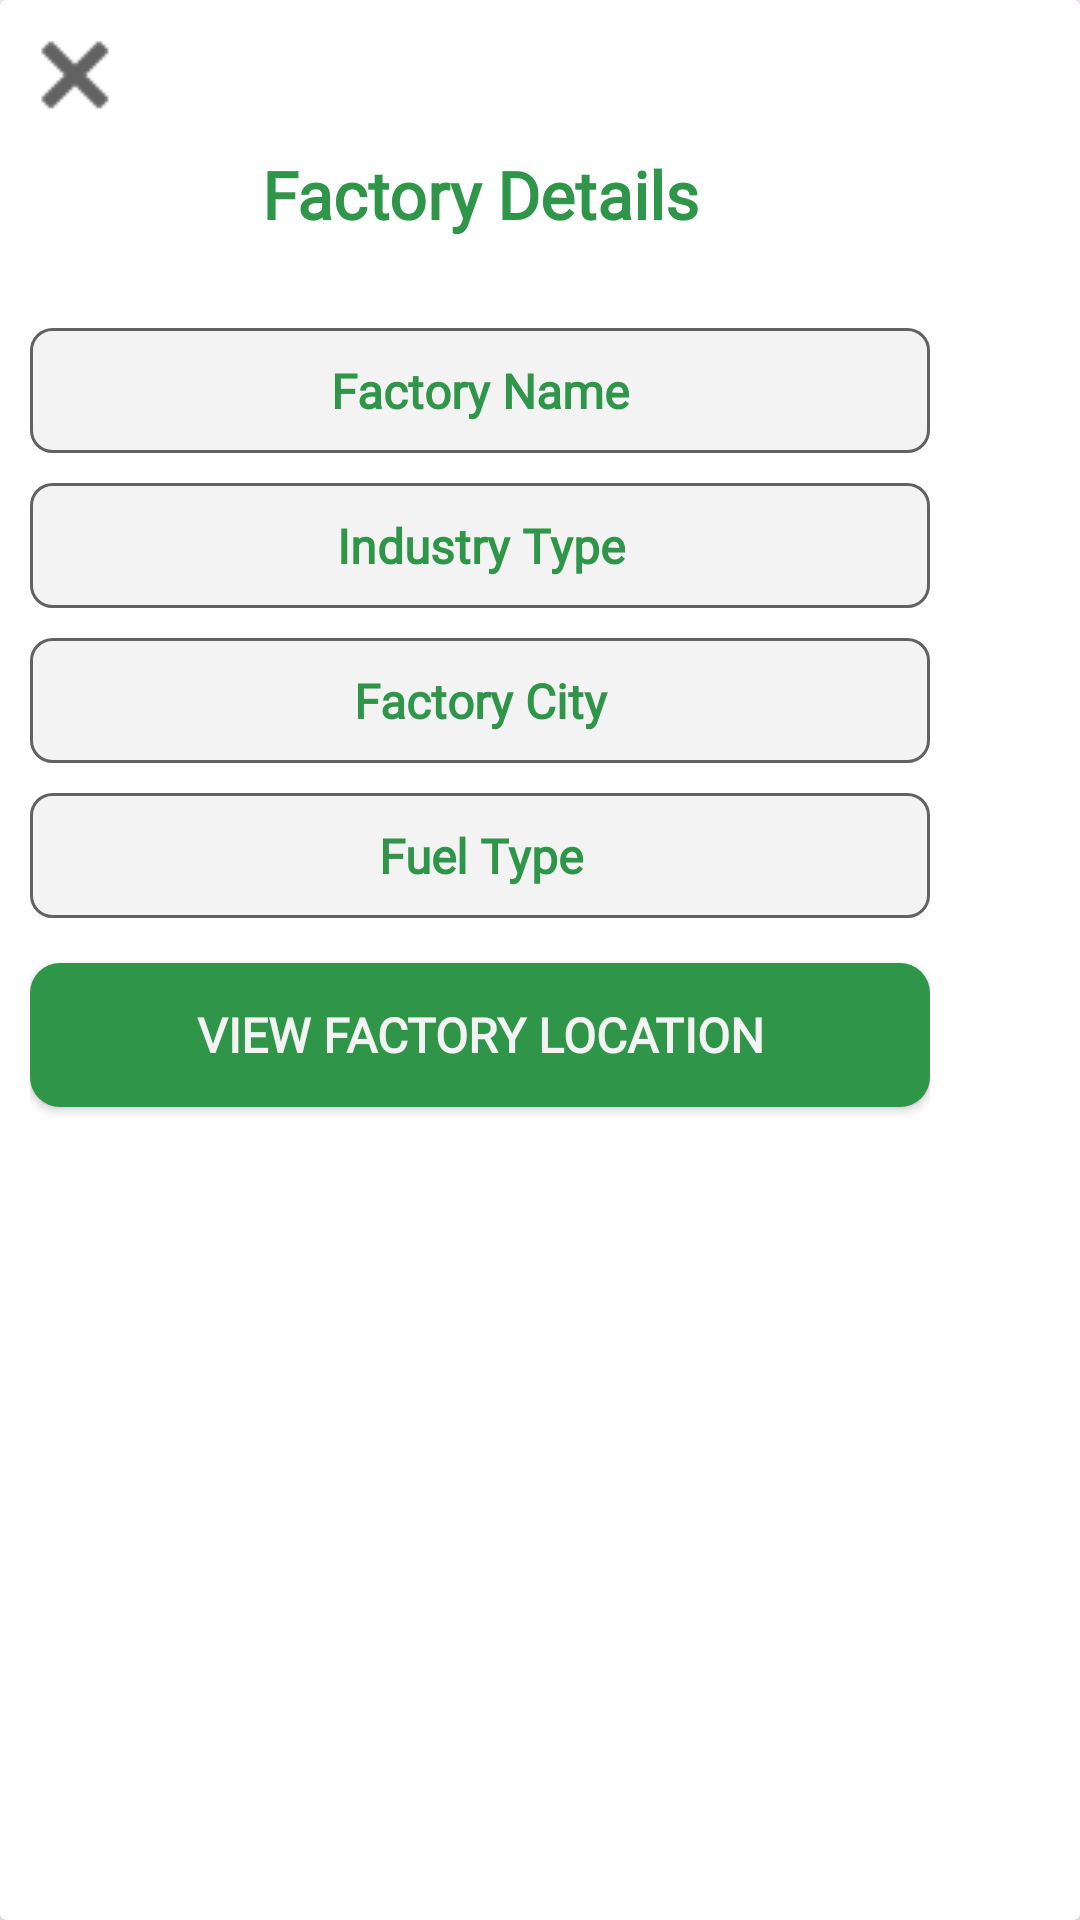

Here is an Android app screen rendered from its layout file. Give the layout XML and the strings, colors and styles it references.
<!-- AndroidManifest.xml: application theme Theme.Factory_Emission -->
<!-- res/layout/card_factory.xml -->
<?xml version="1.0" encoding="utf-8"?>
<androidx.cardview.widget.CardView
    xmlns:android="http://schemas.android.com/apk/res/android"
    xmlns:app="http://schemas.android.com/apk/res-auto"
    android:layout_width="match_parent"
    android:layout_height="wrap_content"
    android:layoutDirection="ltr"
    android:background="@drawable/round_text"
    android:paddingBottom="20dp">
    <LinearLayout
        android:layout_width="300dp"
        android:layout_height="wrap_content"
        android:layout_margin="10dp"
        android:orientation="vertical">
        <ImageView
            android:layout_width="wrap_content"
            android:layout_height="wrap_content"
            android:src="@drawable/close"
            android:id="@+id/btn_close"/>
        <TextView
            android:id="@+id/txt2"
            android:layout_width="match_parent"
            android:layout_height="wrap_content"
            android:layout_marginVertical="10dp"
            android:text="@string/factory_info"
            android:gravity="center"
            android:textColor="@color/green"
            android:fontFamily="@font/lunasima_bold"
            android:textStyle="bold"
            android:textSize= "22sp"
            />
        <TextView
            android:id="@+id/txtName"
            android:layout_width="match_parent"
            android:layout_height="wrap_content"
            android:layout_marginBottom="5dp"
            android:layout_marginTop="20dp"
            android:text="@string/factory_name"
            android:padding="10dp"
            android:gravity="center"
            android:textColor="@color/green"
            android:background="@drawable/round_text"
            android:fontFamily="@font/lunasima_regular"
            android:textStyle="bold"
            android:textSize= "16sp"
            />
        <TextView
            android:id="@+id/txtIndustry"
            android:layout_width="match_parent"
            android:layout_height="wrap_content"
            android:layout_marginVertical="5dp"
            android:text="@string/industry_type"
            android:padding="10dp"
            android:gravity="center"
            android:textColor="@color/green"
            android:background="@drawable/round_text"
            android:fontFamily="@font/lunasima_regular"
            android:textStyle="bold"
            android:textSize= "16sp"
            />
        <TextView
            android:id="@+id/txtCity"
            android:layout_width="match_parent"
            android:layout_height="wrap_content"
            android:layout_marginVertical="5dp"
            android:text="@string/factory_city"
            android:padding="10dp"
            android:gravity="center"
            android:textColor="@color/green"
            android:background="@drawable/round_text"
            android:fontFamily="@font/lunasima_regular"
            android:textStyle="bold"
            android:textSize= "16sp"
            />
        <TextView
            android:id="@+id/txtFuel"
            android:layout_width="match_parent"
            android:layout_height="wrap_content"
            android:layout_marginVertical="5dp"
            android:text="@string/factory_fuel"
            android:padding="10dp"
            android:gravity="center"
            android:textColor="@color/green"
            android:background="@drawable/round_text"
            android:fontFamily="@font/lunasima_regular"
            android:textStyle="bold"
            android:textSize= "16sp"
            />
        <androidx.appcompat.widget.AppCompatButton
            android:id="@+id/btnLocation"
            android:layout_width="match_parent"
            android:layout_height="wrap_content"
            android:layout_marginVertical="10dp"
            android:text="@string/view_factory_location"
            android:padding="10dp"
            android:gravity="center"
            android:textColor="@color/light_gray"
            android:background="@drawable/round_button"
            android:fontFamily="@font/oswald_bold"
            android:textStyle="bold"
            android:textSize= "16sp"
            />


    </LinearLayout>
</androidx.cardview.widget.CardView>
<!-- resources referenced by this layout -->
<resources>
  <color name="green">#2E9549</color>
  <color name="light_gray">#F3F3F3</color>
  <!-- drawable close: png bitmap (drawable, 277 bytes) -->
  <!-- drawable round_button (drawable) -->
  <?xml version="1.0" encoding="utf-8"?>
  <shape xmlns:android="http://schemas.android.com/apk/res/android"  android:shape="rectangle">
      <solid android:color="@color/green"/>
      <corners android:radius="10dp"/>
  </shape>
  <!-- drawable round_text (drawable) -->
  <?xml version="1.0" encoding="utf-8"?>
  <shape xmlns:android="http://schemas.android.com/apk/res/android"  android:shape="rectangle">
      <solid android:color="@color/light_gray"/>
      <stroke
          android:color="@color/dark_gray"
          android:width="1dp" />
      <corners android:radius="7dp"/>
  </shape>
  <string name="factory_city">Factory City</string>
  <string name="factory_fuel">Fuel Type</string>
  <string name="factory_info">Factory Details</string>
  <string name="factory_name">Factory Name</string>
  <string name="industry_type">Industry Type</string>
  <string name="view_factory_location">View Factory Location</string>
  <style name="Theme.Factory_Emission" parent="Base.Theme.Factory_Emission" />
  <color name="dark_gray">#626262</color>
  <style name="Base.Theme.Factory_Emission" parent="Theme.Material3.DayNight.NoActionBar">
          
          
      </style>
</resources>
